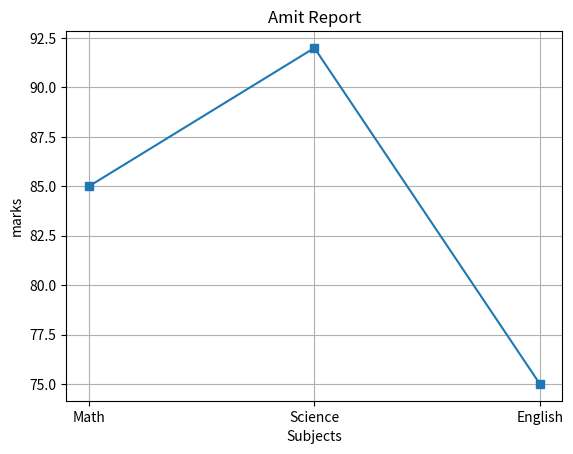

Python code for this plot:
import pandas as pd
import matplotlib.pyplot as plt

data = {
    'Name' : ['Amit','Sagar','Pooja'],
    'Math' : [85,90,78],
    'Science' : [92,88,80],
    'English' : [75,85,82]
}

df = pd.DataFrame(data)

marks = df[df['Name'] == 'Amit'][['Math','Science','English']].values.flatten()

Subjects = ('Math','Science','English')

plt.plot(Subjects,marks,marker = 's')

plt.xlabel('Subjects')
plt.ylabel('marks')
plt.title('Amit Report')
plt.grid(True)
plt.show()

print(df)
